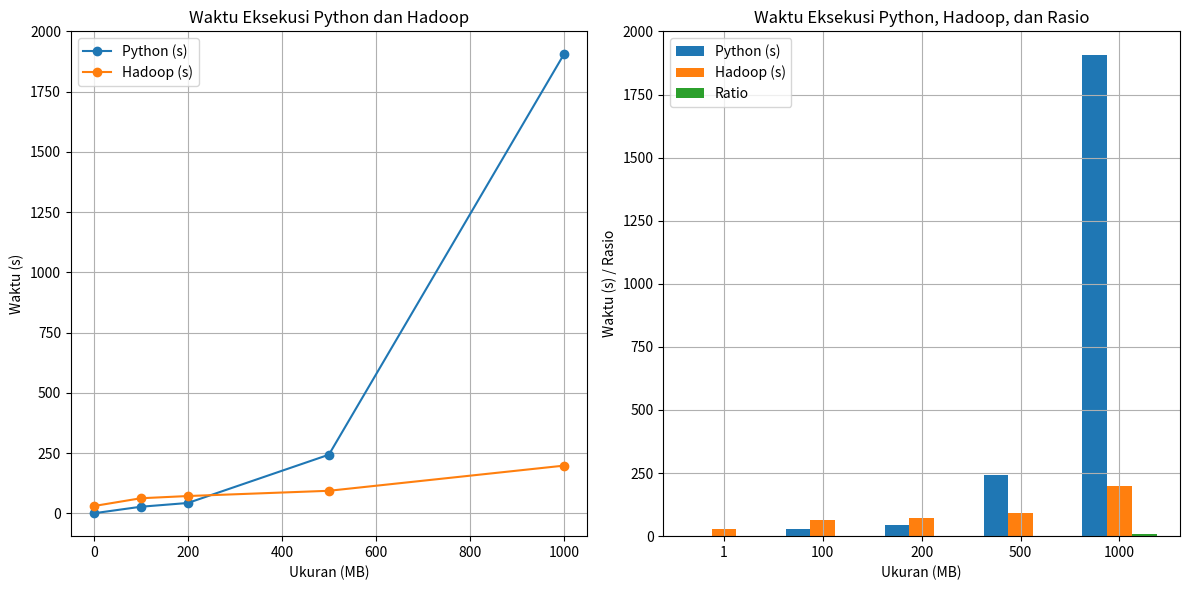

The matplotlib source for this figure:
import matplotlib.pyplot as plt
import numpy as np

# Line plot
sizes = [1, 100, 200, 500, 1000]
python_times = [0.137, 27.021, 42.617, 243.039, 1905.303]
hadoop_times = [30.242, 62.245, 71.460, 93.246, 197.669]
ratios = [python_time / hadoop_time for python_time, hadoop_time in zip(python_times, hadoop_times)]

plt.figure(figsize=(12, 6))  # Adjust the figure size as needed

plt.subplot(121)
plt.plot(sizes, python_times, marker='o', label='Python (s)')
plt.plot(sizes, hadoop_times, marker='o', label='Hadoop (s)')
plt.xlabel('Ukuran (MB)')
plt.ylabel('Waktu (s)')
plt.title('Waktu Eksekusi Python dan Hadoop')
plt.grid(True)
plt.legend()

# Bar plot
plt.subplot(122)
bar_width = 0.25
index = np.arange(len(sizes))

bar1 = plt.bar(index, python_times, bar_width, label='Python (s)')
bar2 = plt.bar(index + bar_width, hadoop_times, bar_width, label='Hadoop (s)')
plt.bar(index + 2*bar_width, ratios, bar_width, label='Ratio')

plt.xlabel('Ukuran (MB)')
plt.ylabel('Waktu (s) / Rasio')
plt.title('Waktu Eksekusi Python, Hadoop, dan Rasio')
plt.xticks(index + bar_width, sizes)
plt.grid(True)
plt.legend()

plt.tight_layout()
plt.show()
